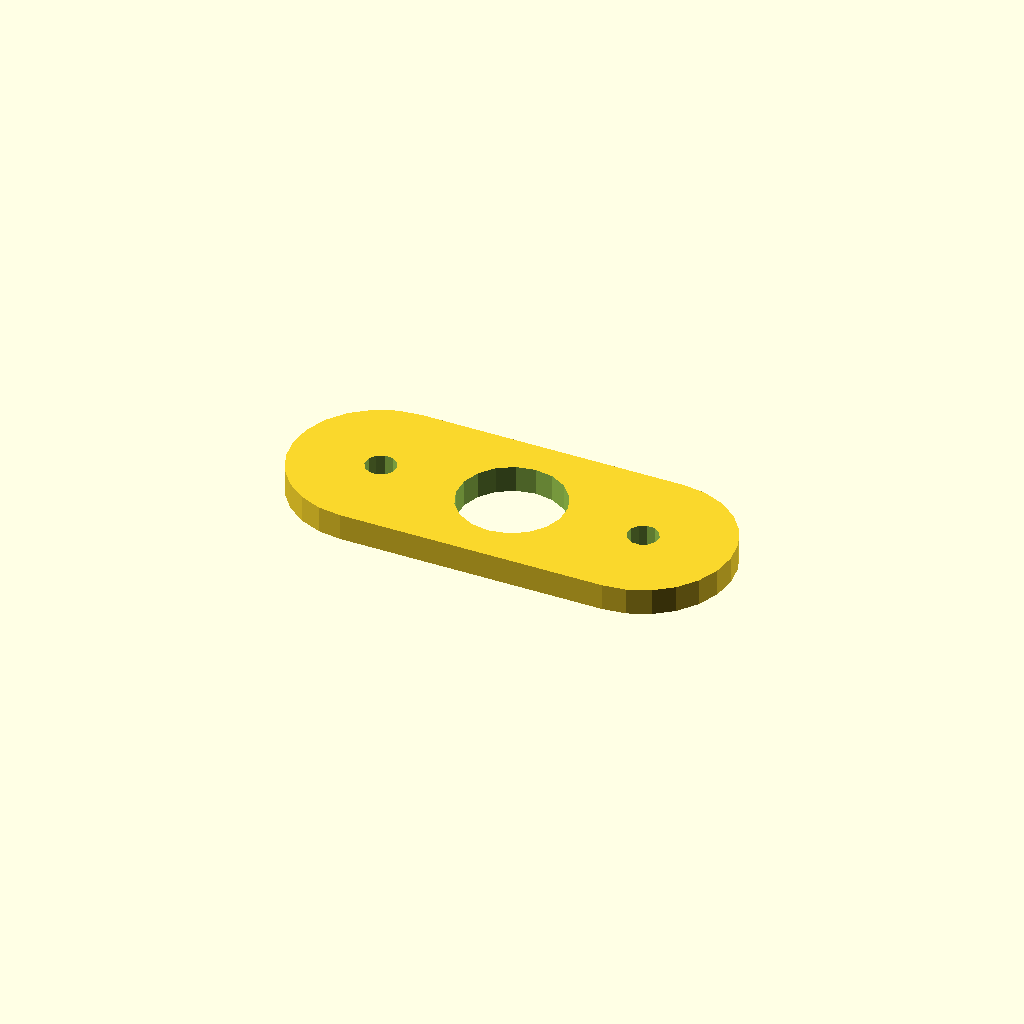
Cell 1: the model at its default parameters.
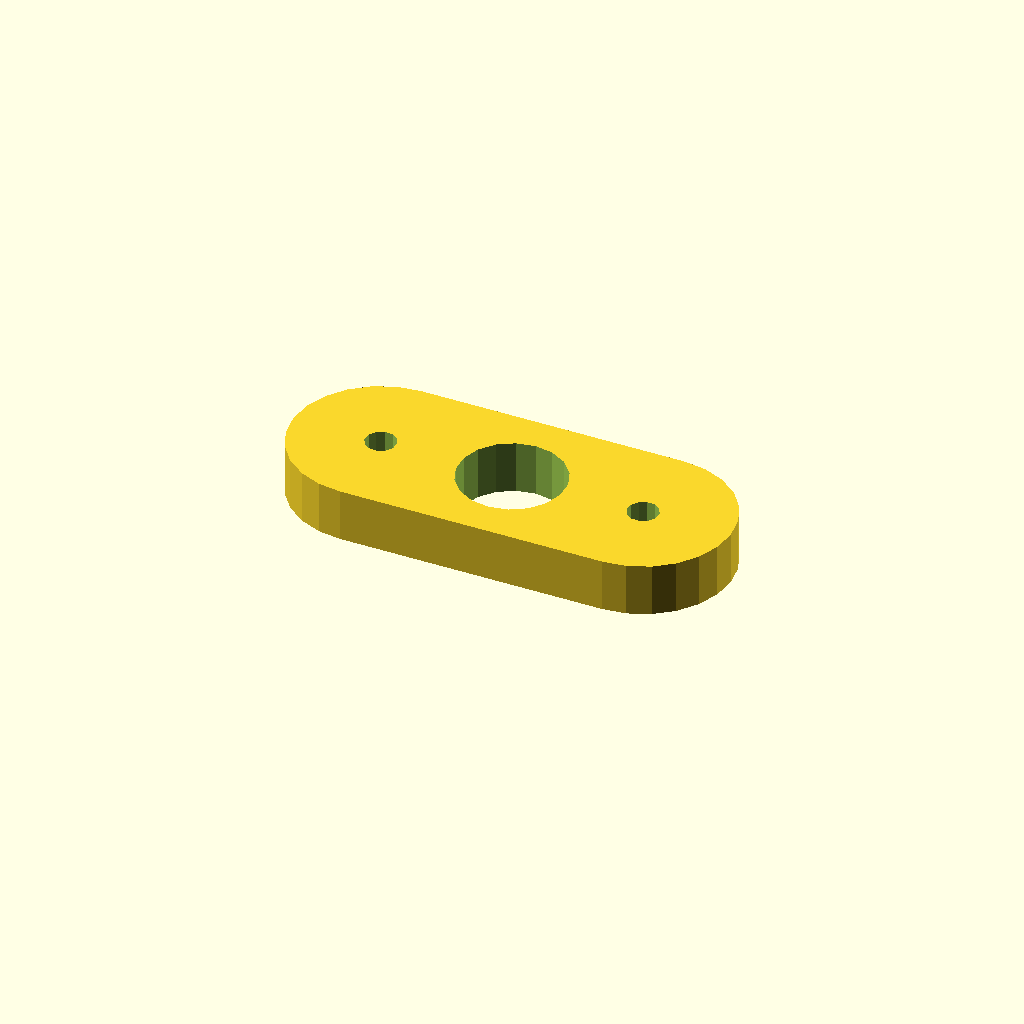
Cell 2 — plate_t set to 12, the other parameters unchanged.
One fixed orthographic camera (rotation 55°, 0°, 25°; colour scheme Cornfield) for every cell.
The OpenSCAD source (optional_data/data/sketch4/spacerplates/part_0113.scad):
$fn = 32;

// ----------------------------------------------------------------------
// Spacer plate: obround span 60, caps R20
// ----------------------------------------------------------------------

// --- parameters (mm) ---
bore_r = 12;              // centre bore radius
bolt_r = 3.5;             // bolt hole radius
plate_t = 6;              // plate thickness, Z (extrusion height)
span = 60;                // obround span
cap_r = 20;               // cap radius

profile = [[20, 40], [14.824, 39.319], [10, 37.321], [5.858, 34.142], [2.679, 30], [0.681, 25.176], [0, 20], [0.681, 14.824], [2.679, 10], [5.858, 5.858], [10, 2.679], [14.824, 0.681], [20, 0], [80, 0], [85.176, 0.681], [90, 2.679], [94.142, 5.858], [97.321, 10], [99.319, 14.824], [100, 20], [99.319, 25.176], [97.321, 30], [94.142, 34.142], [90, 37.321], [85.176, 39.319], [80, 40]];  // primary outline, 26 points, counter clockwise
void_1 = [[61.78, 22.29], [60.286, 26.18], [57.552, 29.326], [53.907, 31.346], [49.791, 31.998], [45.7, 31.203], [42.127, 29.057], [39.505, 25.818], [38.148, 21.877], [38.22, 17.71], [39.714, 13.82], [42.448, 10.674], [46.093, 8.654], [50.209, 8.002], [54.3, 8.797], [57.873, 10.943], [60.495, 14.182], [61.852, 18.123]];  // centre bore, 18 points
void_2 = [[23.436, 20.668], [22.641, 22.296], [21.139, 23.309], [19.332, 23.436], [17.704, 22.641], [16.691, 21.139], [16.564, 19.332], [17.359, 17.704], [18.861, 16.691], [20.668, 16.564], [22.296, 17.359], [23.309, 18.861]];  // end hole, 12 points
void_3 = [[83.436, 20.668], [82.641, 22.296], [81.139, 23.309], [79.332, 23.436], [77.704, 22.641], [76.691, 21.139], [76.564, 19.332], [77.359, 17.704], [78.861, 16.691], [80.668, 16.564], [82.296, 17.359], [83.309, 18.861]];  // end hole, 12 points

// --- the one profile operation ---
difference() {
  linear_extrude(height = plate_t) polygon(points = profile);
  translate([0, 0, -1])
    linear_extrude(height = plate_t + 2) polygon(points = void_1);
  translate([0, 0, -1])
    linear_extrude(height = plate_t + 2) polygon(points = void_2);
  translate([0, 0, -1])
    linear_extrude(height = plate_t + 2) polygon(points = void_3);
}
Customizer parameters (derived from the source; name, type, default, range or options):
bore_r: number, default 12
bolt_r: number, default 3.5
plate_t: number, default 6
span: number, default 60
cap_r: number, default 20
